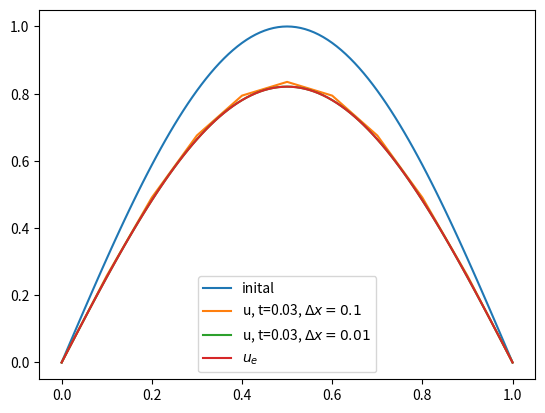
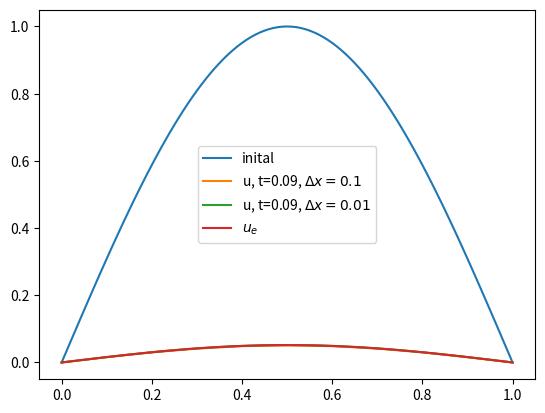

Write the Python code that produced these figures, in order.
import numpy as np
import matplotlib.pyplot as plt

# define inital condition
def initial(x):
    return np.sin(x*np.pi)

def solve(init_func, T, dx=0.1, L=1, safety_factor = 0.9):
    """
    solves equation u_xx = u_t for a given inital condition and
    boundries u(0,t) = u(L,t) = 0

    Parameters:
    args:
        init_func          --  function of x at t=0
        T               --  final time
    kwargs:
        dx              --  step size of spatial grid
        L               --  value of end point in space
        safety factor   --  factor to multiply dx**2/2 to ensure stability

    """

    # establish space grid and time parameters
    Nx = int(L/dx) + 1

    dt = (0.5*dx**2)*safety_factor
    Nt = int(T/dt) + 1

    c = dt/dx**2

    # create arrays
    x = np.linspace(0, L, Nx)
    u = np.zeros((Nt, Nx))
    u[0, :] = init_func(x)

    # solve explicit differential equations
    # boundry conditions u[0] = u[-1] = 0 are not touched in loop
    for n in range(0, Nt-1):
        for i in range(1, Nx-1):
            u[n+1, i] = c*(u[n, i+1] - 2*u[n, i] + u[n, i-1]) + u[n, i]

    return [u, x]

# define exact solution
def exact(x, t):
    return np.exp(-np.pi**2*t)*np.sin(np.pi*x)

# plot exact solution vs computed for some time t
[u1_1, x1] = solve(initial, 0.02, dx=0.1)
u1_2 = solve(initial, 0.3, dx=0.1)[0]

[u2_1, x2] = solve(initial, 0.02, dx=0.01)
u2_2 = solve(initial, 0.3, dx=0.01)[0]

plt.figure(1)
plt.plot(x2, initial(x2), label="inital")
plt.plot(x1, u1_1[-1, :], label="u, t=0.03, $\Delta x=0.1$")
plt.plot(x2, u2_1[-1, :], label="u, t=0.03, $\Delta x=0.01$")
plt.plot(x2, exact(x2, 0.02), label="$u_e$")
plt.legend()


plt.figure(2)
plt.plot(x2, initial(x2), label="inital")
plt.plot(x1, u1_2[-1, :], label="u, t=0.09, $\Delta x=0.1$")
plt.plot(x2, u2_2[-1, :], label="u, t=0.09, $\Delta x=0.01$")
plt.plot(x2, exact(x2, 0.3), label="$u_e$")
plt.legend()
plt.show()
